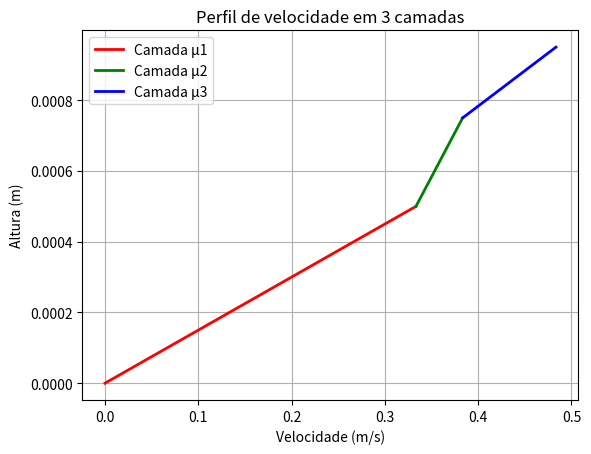

Generate this figure with matplotlib:
import matplotlib.pyplot as plt

# Dados

# Viscosidades (N.s/m²)
mu1, mu2, mu3 = 0.15, 0.5, 0.2

# Espessuras (m)
h1, h2, h3   = 0.0005, 0.00025, 0.0002

# força (N), área (m²)
F, A = 100.0, 1.0

# Tensão de cisalhamento
tau = F / A

# Queda de velocidade em cada camada
du1 = tau * h1 / mu1
du2 = tau * h2 / mu2
du3 = tau * h3 / mu3

# Velocidades acumuladas
u12 = du1
u23 = du1 + du2
V   = du1 + du2 + du3

# Resultados
print("Velocidade da placa superior V =", round(V, 5), "m/s")
print("Velocidade na interface µ1-µ2 =", round(u12, 5), "m/s")
print("Velocidade na interface µ2-µ3 =", round(u23, 5), "m/s")

# Gráfico do perfil de velocidade

# Alturas acumuladas
y0 = 0
y1 = h1
y2 = h1 + h2
y3 = h1 + h2 + h3

# Plotando o gráfico
plt.plot([0, u12], [y0, y1], 'r-', linewidth=2, label='Camada μ1')
plt.plot([u12, u23], [y1, y2], 'g-', linewidth=2, label='Camada μ2')
plt.plot([u23, V], [y2, y3], 'b-', linewidth=2, label='Camada μ3')

plt.xlabel("Velocidade (m/s)")
plt.ylabel("Altura (m)")
plt.title("Perfil de velocidade em 3 camadas")
plt.legend()
plt.grid(True)
plt.show()
